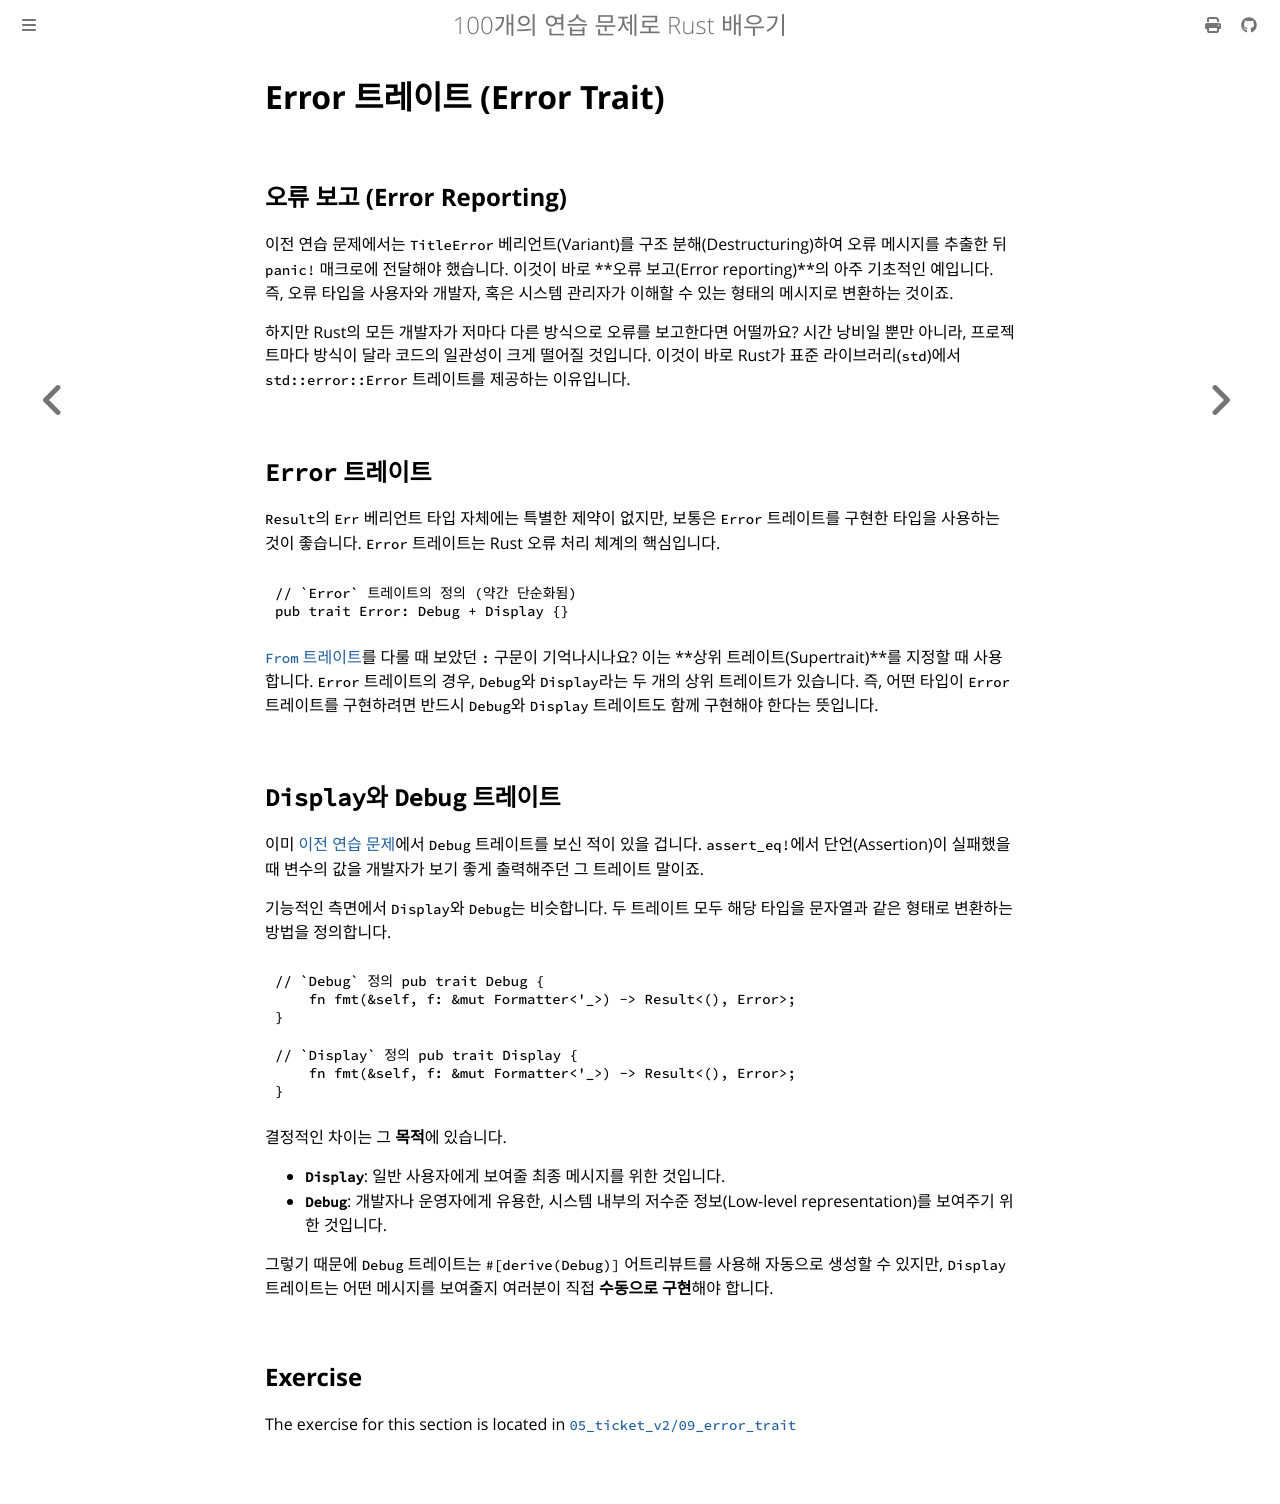

repository: partrita/100-exercises-to-learn-rust · page: 05_ticket_v2/09_error_trait.html · generator: mdbook

# Error 트레이트 (Error Trait)

## 오류 보고 (Error Reporting)

이전 연습 문제에서는 `TitleError` 베리언트(Variant)를 구조 분해(Destructuring)하여 오류 메시지를 추출한 뒤 `panic!` 매크로에 전달해야 했습니다. 이것이 바로 **오류 보고(Error reporting)**의 아주 기초적인 예입니다. 즉, 오류 타입을 사용자와 개발자, 혹은 시스템 관리자가 이해할 수 있는 형태의 메시지로 변환하는 것이죠.

하지만 Rust의 모든 개발자가 저마다 다른 방식으로 오류를 보고한다면 어떨까요? 시간 낭비일 뿐만 아니라, 프로젝트마다 방식이 달라 코드의 일관성이 크게 떨어질 것입니다. 이것이 바로 Rust가 표준 라이브러리(`std`)에서 `std::error::Error` 트레이트를 제공하는 이유입니다.

## `Error` 트레이트

`Result`의 `Err` 베리언트 타입 자체에는 특별한 제약이 없지만, 보통은 `Error` 트레이트를 구현한 타입을 사용하는 것이 좋습니다.
`Error` 트레이트는 Rust 오류 처리 체계의 핵심입니다.

```rust
// `Error` 트레이트의 정의 (약간 단순화됨)
pub trait Error: Debug + Display {}
```

[`From` 트레이트](../04_traits/09_from.md#supertrait--subtrait)를 다룰 때 보았던 `:` 구문이 기억나시나요? 이는 **상위 트레이트(Supertrait)**를 지정할 때 사용합니다.
`Error` 트레이트의 경우, `Debug`와 `Display`라는 두 개의 상위 트레이트가 있습니다. 즉, 어떤 타입이 `Error` 트레이트를 구현하려면 반드시 `Debug`와 `Display` 트레이트도 함께 구현해야 한다는 뜻입니다.

## `Display`와 `Debug` 트레이트

이미 [이전 연습 문제](../04_traits/04_derive.md)에서 `Debug` 트레이트를 보신 적이 있을 겁니다. `assert_eq!`에서 단언(Assertion)이 실패했을 때 변수의 값을 개발자가 보기 좋게 출력해주던 그 트레이트 말이죠.

기능적인 측면에서 `Display`와 `Debug`는 비슷합니다. 두 트레이트 모두 해당 타입을 문자열과 같은 형태로 변환하는 방법을 정의합니다.

```rust
// `Debug` 정의 pub trait Debug {
    fn fmt(&self, f: &mut Formatter<'_>) -> Result<(), Error>;
}

// `Display` 정의 pub trait Display {
    fn fmt(&self, f: &mut Formatter<'_>) -> Result<(), Error>;
}
```

결정적인 차이는 그 **목적**에 있습니다.
- **`Display`**: 일반 사용자에게 보여줄 최종 메시지를 위한 것입니다.
- **`Debug`**: 개발자나 운영자에게 유용한, 시스템 내부의 저수준 정보(Low-level representation)를 보여주기 위한 것입니다.

그렇기 때문에 `Debug` 트레이트는 `#[derive(Debug)]` 어트리뷰트를 사용해 자동으로 생성할 수 있지만, `Display` 트레이트는 어떤 메시지를 보여줄지 여러분이 직접 **수동으로 구현**해야 합니다.
